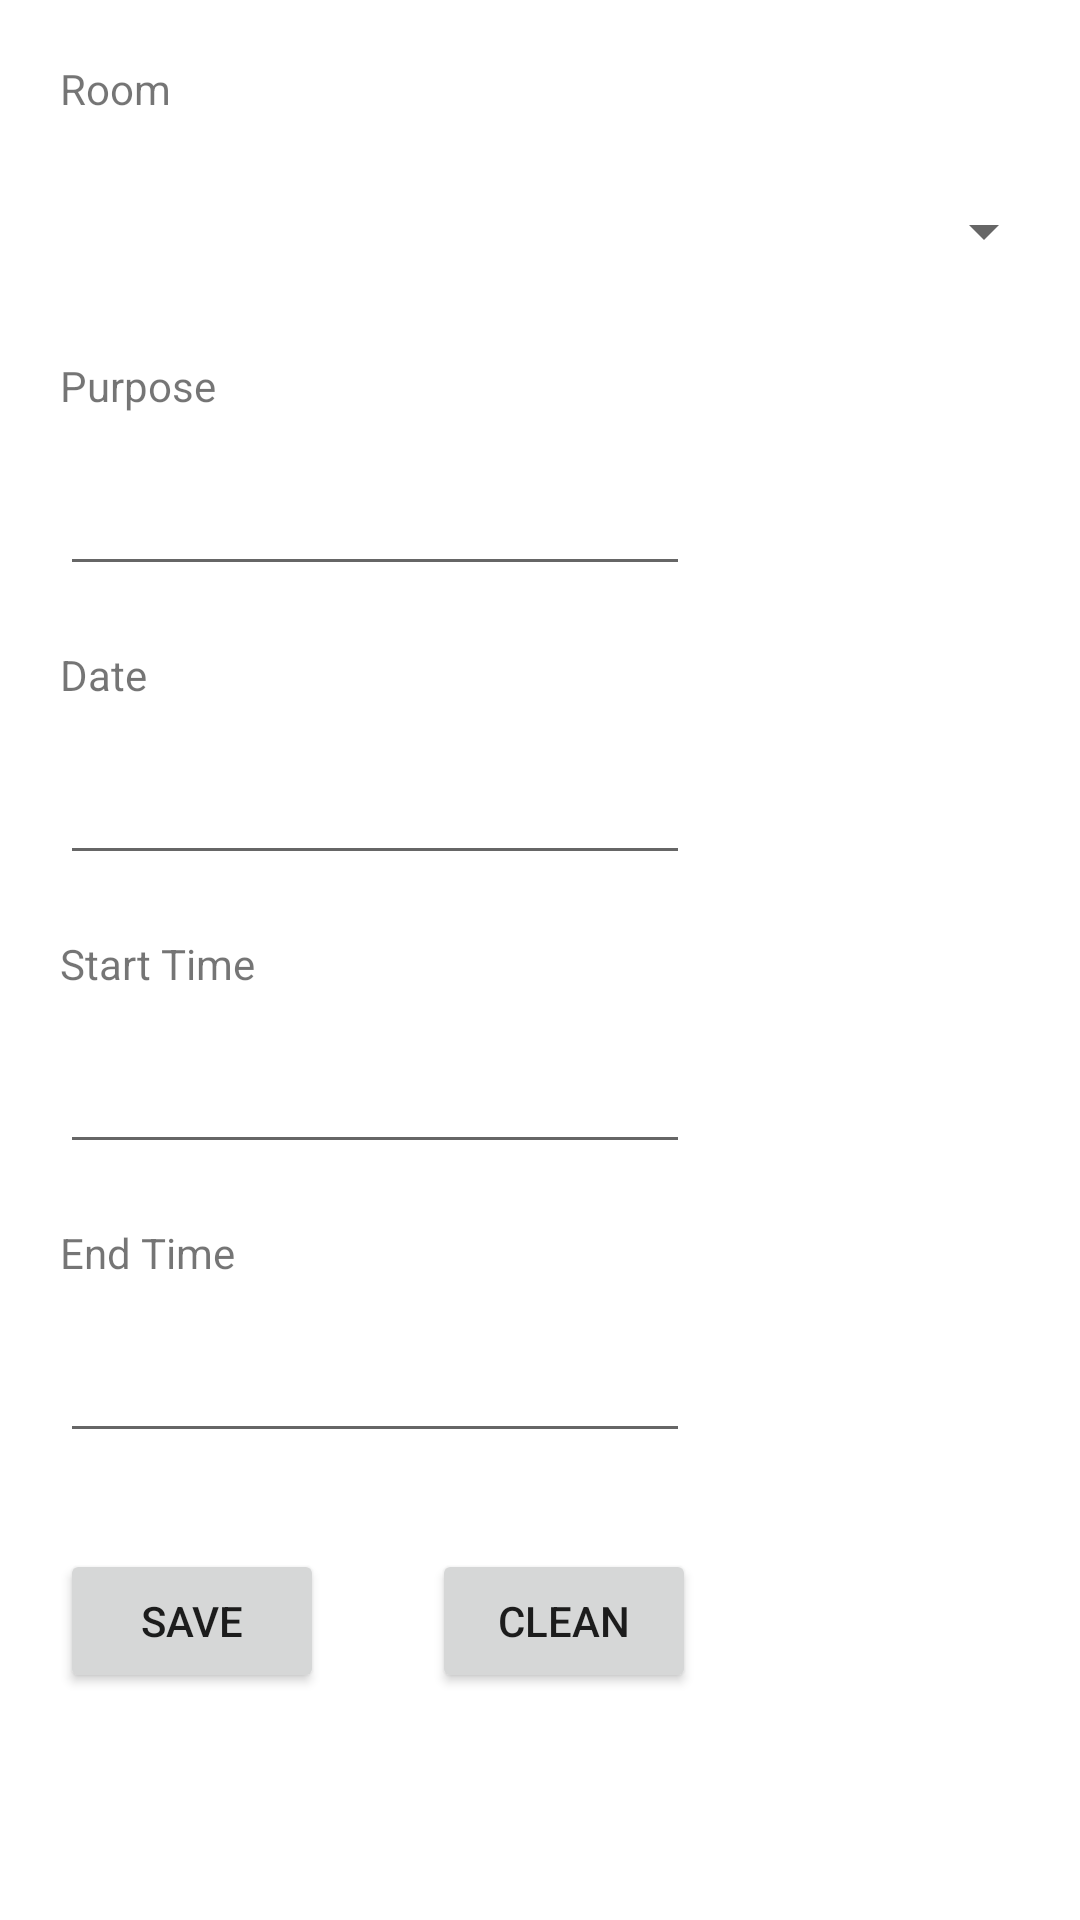

Reconstruct the res/layout file that produces this screen, plus the resources it refers to.
<!-- AndroidManifest.xml: application theme Theme.ReservaDeAmbientes -->
<!-- res/layout/activity_reserve.xml -->
<?xml version="1.0" encoding="utf-8"?>
<ScrollView xmlns:android="http://schemas.android.com/apk/res/android"
    xmlns:app="http://schemas.android.com/apk/res-auto"
    xmlns:tools="http://schemas.android.com/tools"
    android:layout_width="match_parent"
    android:layout_height="match_parent"
    android:fillViewport="true"
    tools:context=".MyReservationsFragment">

    <androidx.constraintlayout.widget.ConstraintLayout
        android:layout_width="match_parent"
        android:layout_height="wrap_content">

        <TextView
            android:id="@+id/textViewSpinnerRoom"
            android:layout_width="wrap_content"
            android:layout_height="wrap_content"
            android:layout_marginStart="20dp"
            android:layout_marginTop="20dp"
            android:text="@string/room"
            app:layout_constraintStart_toStartOf="parent"
            app:layout_constraintTop_toTopOf="parent" />

        <Spinner
            android:id="@+id/spinnerRoom"
            android:layout_width="332dp"
            android:layout_height="44dp"
            android:layout_marginStart="20dp"
            android:layout_marginTop="16dp"
            app:layout_constraintStart_toStartOf="parent"
            app:layout_constraintTop_toBottomOf="@+id/textViewSpinnerRoom" />

        <TextView
            android:id="@+id/textViewPurpose"
            android:layout_width="wrap_content"
            android:layout_height="wrap_content"
            android:layout_marginStart="20dp"
            android:layout_marginTop="20dp"
            android:text="@string/purpose"
            app:layout_constraintStart_toStartOf="parent"
            app:layout_constraintTop_toBottomOf="@+id/spinnerRoom" />

        <EditText
            android:id="@+id/editTextPurpose"
            android:layout_width="wrap_content"
            android:layout_height="wrap_content"
            android:layout_marginStart="20dp"
            android:layout_marginTop="16dp"
            android:ems="10"
            android:inputType="text"
            app:layout_constraintStart_toStartOf="parent"
            app:layout_constraintTop_toBottomOf="@+id/textViewPurpose" />

        <TextView
            android:id="@+id/textViewDate"
            android:layout_width="wrap_content"
            android:layout_height="wrap_content"
            android:layout_marginStart="20dp"
            android:layout_marginTop="20dp"
            android:text="@string/date"
            app:layout_constraintStart_toStartOf="parent"
            app:layout_constraintTop_toBottomOf="@+id/editTextPurpose" />

        <EditText
            android:id="@+id/editTextDate"
            android:layout_width="wrap_content"
            android:layout_height="wrap_content"
            android:layout_marginStart="20dp"
            android:layout_marginTop="16dp"
            android:ems="10"
            android:inputType="date"
            app:layout_constraintStart_toStartOf="parent"
            android:clickable="false"
            android:cursorVisible="false"
            android:focusable="false"
            android:focusableInTouchMode="false"
            app:layout_constraintTop_toBottomOf="@+id/textViewDate" />

        <TextView
            android:id="@+id/textViewTime"
            android:layout_width="wrap_content"
            android:layout_height="wrap_content"
            android:layout_marginStart="20dp"
            android:layout_marginTop="20dp"
            android:text="@string/startTime"
            app:layout_constraintStart_toStartOf="parent"
            app:layout_constraintTop_toBottomOf="@+id/editTextDate" />

        <EditText
            android:id="@+id/editTextStartTime"
            android:layout_width="wrap_content"
            android:layout_height="wrap_content"
            android:layout_marginStart="20dp"
            android:layout_marginTop="16dp"
            android:ems="10"
            android:inputType="time"
            app:layout_constraintStart_toStartOf="parent"
            android:clickable="false"
            android:cursorVisible="false"
            android:focusable="false"
            android:focusableInTouchMode="false"
            app:layout_constraintTop_toBottomOf="@+id/textViewTime" />

        <TextView
            android:id="@+id/textViewTime2"
            android:layout_width="wrap_content"
            android:layout_height="wrap_content"
            android:layout_marginStart="20dp"
            android:layout_marginTop="20dp"
            android:text="@string/endTime"
            app:layout_constraintStart_toStartOf="parent"
            app:layout_constraintTop_toBottomOf="@+id/editTextStartTime" />

        <EditText
            android:id="@+id/editTextEndTime"
            android:layout_width="wrap_content"
            android:layout_height="wrap_content"
            android:layout_marginStart="20dp"
            android:layout_marginTop="16dp"
            android:ems="10"
            android:inputType="time"
            app:layout_constraintStart_toStartOf="parent"
            android:clickable="false"
            android:cursorVisible="false"
            android:focusable="false"
            android:focusableInTouchMode="false"
            app:layout_constraintTop_toBottomOf="@+id/textViewTime2" />

        <Button
            android:id="@+id/buttonSave"
            android:layout_width="wrap_content"
            android:layout_height="wrap_content"
            android:layout_marginStart="20dp"
            android:layout_marginTop="32dp"
            android:text="@string/save"
            app:layout_constraintStart_toStartOf="parent"
            app:layout_constraintTop_toBottomOf="@+id/editTextEndTime" />

        <Button
            android:id="@+id/buttonClean"
            android:layout_width="wrap_content"
            android:layout_height="wrap_content"
            android:layout_marginStart="36dp"
            android:layout_marginTop="32dp"
            android:text="@string/clean"
            app:layout_constraintStart_toEndOf="@+id/buttonSave"
            app:layout_constraintTop_toBottomOf="@+id/editTextEndTime" />
    </androidx.constraintlayout.widget.ConstraintLayout>
</ScrollView>
<!-- resources referenced by this layout -->
<resources>
  <string name="clean">Clean</string>
  <string name="date">Date</string>
  <string name="endTime">End Time</string>
  <string name="purpose">Purpose</string>
  <string name="room">Room</string>
  <string name="save">Save</string>
  <string name="startTime">Start Time</string>
  <style name="Theme.ReservaDeAmbientes" parent="Theme.MaterialComponents.DayNight.DarkActionBar">
          
          <item name="colorPrimary">@color/purple_500</item>
          <item name="colorPrimaryVariant">@color/purple_700</item>
          <item name="colorOnPrimary">@color/white</item>
          
          <item name="colorSecondary">@color/teal_200</item>
          <item name="colorSecondaryVariant">@color/teal_700</item>
          <item name="colorOnSecondary">@color/black</item>
          
          <item name="android:statusBarColor" tools:targetApi="l">?attr/colorPrimaryVariant</item>
          
      </style>
  <!-- not gathered from this repository: default colours our renderer supplied (Android Studio template values) -->
  <color name="purple_500">#FF6200EE</color>
  <color name="purple_700">#FF3700B3</color>
  <color name="teal_200">#FF03DAC5</color>
  <color name="teal_700">#FF018786</color>
  <color name="black">#FF000000</color>
  <color name="white">#FFFFFFFF</color>
</resources>
